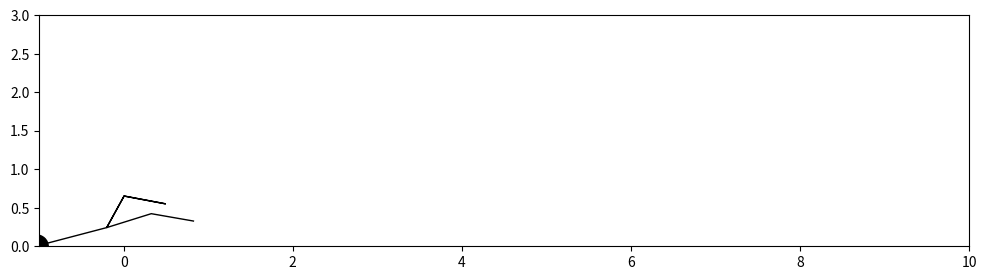

Here is the Python script that generated this plot: (Note: this script raises an exception after producing the figure.)
# [redacted]
# [redacted]
#
# [redacted]



import sys
import math
import numpy as np
import time
from matplotlib import pyplot as plt
from matplotlib import animation
import copy
import random


data = []

# plan is an array of 40 floating point numbers
def sim(plan):
    for i in range(0, len(plan)):
        if plan[i] > 1:
            plan[i] = 1.0
        elif plan[i] < -1:
            plan[i] = -1.0

    dt = 0.1
    friction = 1.0
    gravity = 0.1
    mass = [30, 10, 5, 10, 5, 10]
    edgel = [0.5, 0.5, 0.5, 0.5, 0.9]
    edgesp = [160.0, 180.0, 160.0, 180.0, 160.0]
    edgef = [8.0, 8.0, 8.0, 8.0, 8.0]
    anglessp = [20.0, 20.0, 10.0, 10.0]
    anglesf = [8.0, 8.0, 4.0, 4.0]
    
    edge = [(0, 1),(1, 2),(0, 3),(3, 4),(0, 5)]
    angles = [(4, 0),(4, 2),(0, 1),(2, 3)]
    
    # vel and pos of the body parts, 0 is hip, 5 is head, others are joints
    v = [[0.0,0.0,0.0,0.0,0.0,0.0], [0.0,0.0,0.0,0.0,0.0,0.0]]
    p = [[0, 0, -.25, .25, .25, .15], [1, .5, 0, .5, 0, 1.9]]
    
    spin = 0.0
    maxspin = 0.0
    lastang = 0.0
    
    for j in range(20):
        for k in range(10):
            lamb = 0.05 + 0.1*k
            t0 = 0.5
            if j>0:
                t0 = plan[2*j-2]
            t0 *= (1-lamb)
            t0 += plan[2*j]*lamb
            
            t1 = 0.0
            if j>0:
                t1 = plan[2*j-1]
            t1 *= (1-lamb)
            t1 += plan[2*j+1]*lamb
            
            

            contact = [False,False,False,False,False,False]
            for z in range(6):
                if p[1][z] <= 0:
                    contact[z] = True
                    spin = 0
                    p[1][z] = 0

            anglesl = [-(2.8+t0), -(2.8-t0), -(1-t1)*.9, -(1+t1)*.9]

            disp = [[0,0,0,0,0],[0,0,0,0,0]]
            dist = [0,0,0,0,0]
            dispn = [[0,0,0,0,0],[0,0,0,0,0]]
            for z in range(5):
                disp[0][z] = p[0][edge[z][1]]-p[0][edge[z][0]]
                disp[1][z] = p[1][edge[z][1]]-p[1][edge[z][0]]
                dist[z] = math.sqrt(disp[0][z]*disp[0][z] + disp[1][z]*disp[1][z])
                inv = 1.0/dist[z];
                dispn[0][z] = disp[0][z]*inv
                dispn[1][z] = disp[1][z]*inv;
        
            dispv = [[0,0,0,0,0],[0,0,0,0,0]]
            distv = [0,0,0,0,0]
            for z in range(5):
                dispv[0][z] = v[0][edge[z][1]] - v[0][edge[z][0]]
                dispv[1][z] = v[1][edge[z][1]] - v[1][edge[z][0]]
                distv[z] = 2*(disp[0][z]*dispv[0][z] + disp[1][z]*dispv[1][z])

            
            forceedge = [[0,0,0,0,0],[0,0,0,0,0]]
            for z in range(5):
                c = (edgel[z]-dist[z])*edgesp[z]-distv[z]*edgef[z]
                forceedge[0][z] = c*dispn[0][z]
                forceedge[1][z] = c*dispn[1][z]

            edgeang = [0,0,0,0,0]
            edgeangv = [0,0,0,0,0]
            for z in range(5):
                edgeang[z] = math.atan2(disp[1][z], disp[0][z])
                edgeangv[z] = (dispv[0][z]*disp[1][z]-dispv[1][z]*disp[0][z])/(dist[z]*dist[z])

            inc = edgeang[4] - lastang
            if (inc < -math.pi):
                inc += 2.0 * math.pi
            elif inc > math.pi:
                inc -= 2.0 * math.pi
            spin += inc
            spinc = spin - .005*(k + 10 * j)
            if spinc > maxspin:
                maxspin = spinc
                lastang = edgeang[4]

            angv = [0,0,0,0]
            for z in range(4):
                angv[z] = edgeangv[angles[z][1]]-edgeangv[angles[z][0]];

            angf = [0,0,0,0]
            for z in range(4):
                ang = edgeang[angles[z][1]]-edgeang[angles[z][0]]-anglesl[z]
                if ang > math.pi:
                    ang -= 2*math.pi
                elif ang < -math.pi:
                    ang += 2*math.pi
                m0 = dist[angles[z][0]]/edgel[angles[z][0]]
                m1 = dist[angles[z][1]]/edgel[angles[z][1]]
                angf[z] = ang*anglessp[z]-angv[z]*anglesf[z]*min(m0,m1)

            edgetorque = [[0,0,0,0,0],[0,0,0,0,0]]
            for z in range(5):
                inv = 1.0 / (dist[z]*dist[z])
                edgetorque[0][z] = -disp[1][z]*inv
                edgetorque[1][z] =  disp[0][z]*inv

            for z in range(4):
                i0 = angles[z][0]
                i1 = angles[z][1]
                forceedge[0][i0] += angf[z]*edgetorque[0][i0]
                forceedge[1][i0] += angf[z]*edgetorque[1][i0]
                forceedge[0][i1] -= angf[z]*edgetorque[0][i1]
                forceedge[1][i1] -= angf[z]*edgetorque[1][i1]

            f = [[0,0,0,0,0,0],[0,0,0,0,0,0]]
            for z in range(5):
                i0 = edge[z][0]
                i1 = edge[z][1]
                f[0][i0] -= forceedge[0][z]
                f[1][i0] -= forceedge[1][z]
                f[0][i1] += forceedge[0][z]
                f[1][i1] += forceedge[1][z]

            for z in range(6):
                f[1][z] -= gravity*mass[z]
                invm = 1.0/mass[z]
                v[0][z] += f[0][z]*dt*invm
                v[1][z] += f[1][z]*dt*invm
                
                if contact[z]:
                    fric = 0.0
                    if v[1][z] < 0.0:
                        fric = -v[1][z]
                        v[1][z] = 0.0

                    s = np.sign(v[0][z])
                    if v[0][z]*s < fric*friction:
                        v[0][z]=0
                    else:
                        v[0][z] -= fric*friction*s
                p[0][z] += v[0][z] * dt
                p[1][z] += v[1][z] * dt;

            data.append(copy.deepcopy(p))


            if contact[0] or contact[5]:
                return p[0][5]
    return p[0][5]


###########
# The following code is given as an example to store a video of the run and to display
# the run in a graphics window. You will treat sim(plan) as a black box objective
# function and maximize it.
###########

plan = [random.uniform(-1,1) for i in range(40)]

sim(plan)

# draw the simulation
fig = plt.figure()
fig.set_dpi(100)
fig.set_size_inches(12, 3)

ax = plt.axes(xlim=(-1, 10), ylim=(0, 3))

joints = [5, 0, 1, 2, 1, 0, 3, 4]
patch = plt.Polygon([[0,0],[0,0]],closed=None, fill=None, edgecolor='k')
head = plt.Circle((0, 0), radius=0.15, fc='k', ec='k')

def init():
    ax.add_patch(patch)
    ax.add_patch(head)
    return patch,head


def animate(j):
    points = zip([data[j][0][i] for i in joints], [data[j][1][i] for i in joints])
    patch.set_xy(list(points))
    head.center = (data[j][0][5], data[j][1][5])
    return patch,head

anim = animation.FuncAnimation(fig, animate,
                               init_func=init,
                               frames=len(data),
                               interval=20)

#anim.to_html5_video()
anim.save('animation.mp4', fps=50)

plt.show()